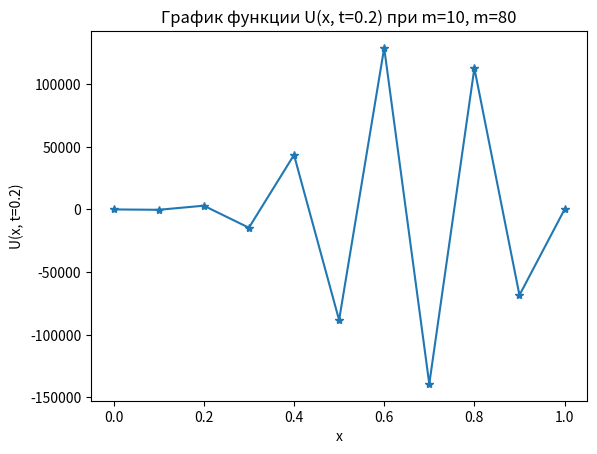

Source code (Python):
import numpy as np
import matplotlib.pyplot as plt

X, T = 1, 1
m, n = 10, 80
N = 6
h = X / m
t = T / n

p = lambda N: (3 * N + 1) / (N + 2)

U1 = np.zeros((m + 1, n + 1))
U2 = np.zeros((m + 1, 2))

for i in range(m + 1):
    for j in range(n + 1):
        if j == 0 and 0 < i < m:
            U1[i][j] = p(N) * np.sin(np.pi * (i * h))
        else:
            U1[i][j] = 0

for i in range(1, m):
    for j in range(1, n):
        U1[i][j] = ((U1[i - 1][j - 1] - 2.0 * U1[i][j - 1] + U1[i + 1][j - 1]) * t / (h * h) + U1[i][j - 1])
        if j * t == 0.2:
            U2[i][0] = U1[i][j]
            U2[i][1] = i * h

x = U2[:len(U2) - 1, 1]
y = U2[:len(U2) - 1, 0]
x = np.append(x, 1)
y = np.append(y, 0)

for i in range(int(m)):
    print(f"({x[i]}; {y[i]})")

# Строим график
plt.plot(x, y, '-*')
plt.xlabel('x')
plt.ylabel('U(x, t=0.2)')
plt.title(f'График функции U(x, t=0.2) при m={m}, m={n}')
plt.show()
